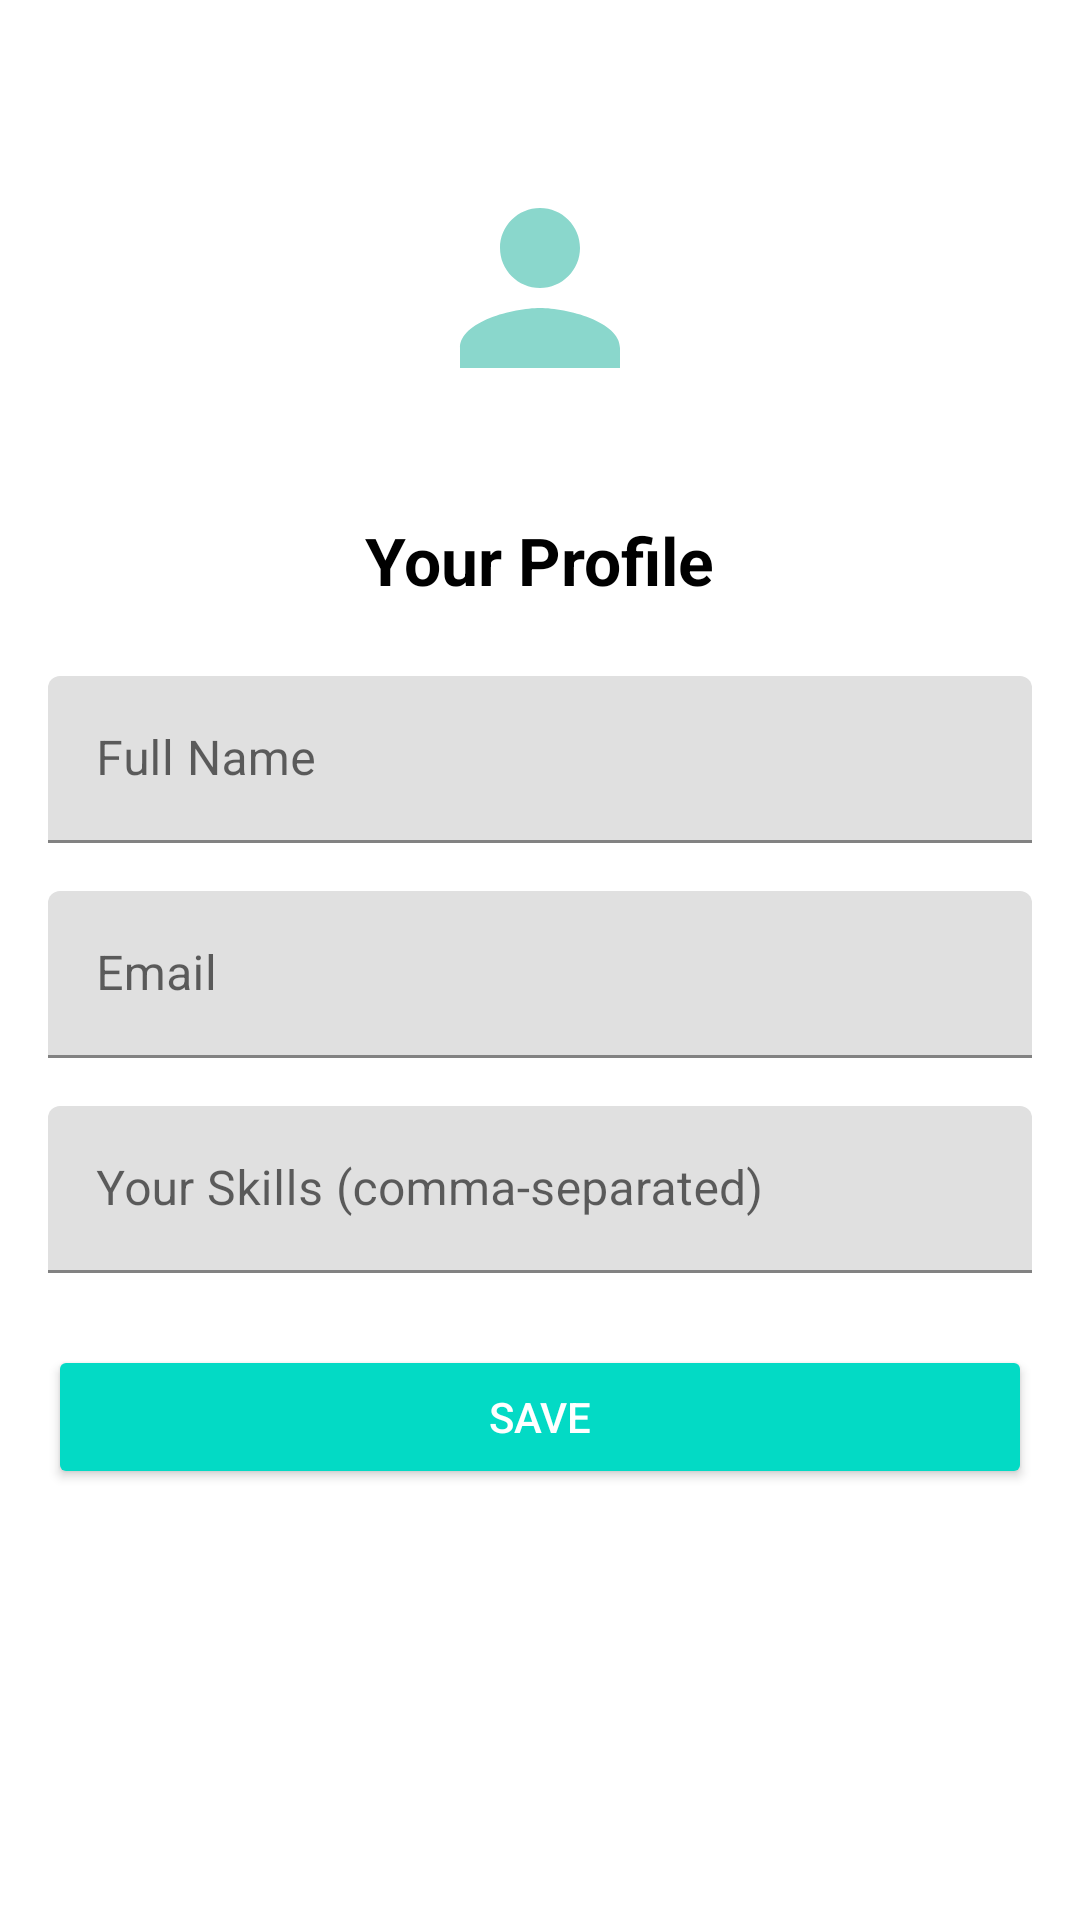

Here is an Android app screen rendered from its layout file. Give the layout XML and the strings, colors and styles it references.
<!-- AndroidManifest.xml: application theme Theme.SkillSwapOdoo -->
<!-- res/layout/activity_profile.xml -->
<?xml version="1.0" encoding="utf-8"?>
<ScrollView xmlns:android="http://schemas.android.com/apk/res/android"
    xmlns:app="http://schemas.android.com/apk/res-auto"
    android:background="@color/white"
    android:layout_width="match_parent"
    android:layout_height="match_parent"
    android:padding="16dp">

    <LinearLayout
        android:layout_width="match_parent"
        android:layout_height="wrap_content"
        android:orientation="vertical"
        android:gravity="center_horizontal">

        <ImageView
            android:id="@+id/profile_image"
            android:layout_width="120dp"
            android:layout_height="120dp"
            android:layout_marginTop="20dp"
            android:src="@drawable/baseline_person_24"
            android:background="@drawable/profile_button_bg"
            android:padding="20dp"
            android:scaleType="centerCrop"
            android:elevation="8dp" />

        <TextView
            android:layout_width="wrap_content"
            android:layout_height="wrap_content"
            android:text="Your Profile"
            android:textSize="22sp"
            android:textColor="@color/black"
            android:textStyle="bold"
            android:layout_marginTop="16dp" />

        <com.google.android.material.textfield.TextInputLayout
            android:layout_width="match_parent"
            android:layout_height="wrap_content"
            android:layout_marginTop="24dp"
            app:boxStrokeColor="@color/teal_200"
            app:hintTextColor="@color/teal_200">

            <com.google.android.material.textfield.TextInputEditText
                android:id="@+id/edit_name"
                android:layout_width="match_parent"
                android:layout_height="wrap_content"
                android:hint="Full Name"
                android:textColor="@color/black" />
        </com.google.android.material.textfield.TextInputLayout>

        <com.google.android.material.textfield.TextInputLayout
            android:layout_width="match_parent"
            android:layout_height="wrap_content"
            android:layout_marginTop="16dp"
            app:boxStrokeColor="@color/teal_200">

            <com.google.android.material.textfield.TextInputEditText
                android:id="@+id/edit_email"
                android:layout_width="match_parent"
                android:layout_height="wrap_content"
                android:hint="Email"
                android:textColor="@color/black" />
        </com.google.android.material.textfield.TextInputLayout>

        <com.google.android.material.textfield.TextInputLayout
            android:layout_width="match_parent"
            android:layout_height="wrap_content"
            android:layout_marginTop="16dp"
            app:boxStrokeColor="@color/teal_200">

            <com.google.android.material.textfield.TextInputEditText
                android:id="@+id/edit_skills"
                android:layout_width="match_parent"
                android:layout_height="wrap_content"
                android:hint="Your Skills (comma-separated)"
                android:textColor="@color/black" />
        </com.google.android.material.textfield.TextInputLayout>

        <Button
            android:id="@+id/btn_save"
            android:layout_width="match_parent"
            android:layout_height="wrap_content"
            android:text="Save"
            android:textColor="@android:color/white"
            android:layout_marginTop="24dp"
            android:backgroundTint="@color/teal_200"
            android:padding="12dp" />

    </LinearLayout>
</ScrollView>
<!-- resources referenced by this layout -->
<resources>
  <color name="black">#FF000000</color>
  <color name="teal_200">#FF03DAC5</color>
  <color name="white">#FFFFFFFF</color>
  <!-- drawable baseline_person_24 (drawable) -->
  <vector xmlns:android="http://schemas.android.com/apk/res/android" android:height="24dp" android:tint="#8AD7CC" android:viewportHeight="24" android:viewportWidth="24" android:width="24dp">
        
      <path android:fillColor="@android:color/white" android:pathData="M12,12c2.21,0 4,-1.79 4,-4s-1.79,-4 -4,-4 -4,1.79 -4,4 1.79,4 4,4zM12,14c-2.67,0 -8,1.34 -8,4v2h16v-2c0,-2.66 -5.33,-4 -8,-4z"/>
      
  </vector>
  <style name="Theme.SkillSwapOdoo" parent="Theme.MaterialComponents.DayNight.NoActionBar">
          
          <item name="colorPrimary">@color/teal_200</item>
          <item name="colorPrimaryVariant">@color/teal_200</item>
          <item name="colorOnPrimary">@color/white</item>
          
          <item name="colorSecondary">@color/teal_200</item>
          <item name="colorSecondaryVariant">@color/teal_700</item>
          <item name="colorOnSecondary">@color/black</item>
          
          <item name="android:statusBarColor">@color/white</item>
          
      </style>
  <color name="teal_700">#FF018786</color>
</resources>
